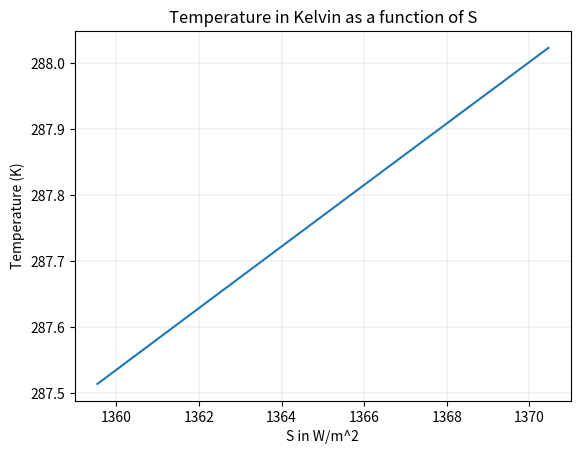

The matplotlib source for this figure: (Note: this script raises an exception after producing the figure.)
import numpy as np

def calculate_surface_temperature(S,albedo,lapse_rate = 6,height = 5.5,StefanBolz=0.0000000567):
  """
  a function for calculating the surface tempurature in degrees Kelvin

  args:
    S (flt): Solar irradiation in W/m^2
    albedo (flt): the albedo
    lapse_rate (flt): the lapse rate in K/km. default set to 6.
    height (flt): height from which radiation to space originates (km). Default is 5.5
    StefanBolz (flt): StefanBoltzman coefficient in W/m^2/K^4

  return:
    the surface temperature in kelvin
  """

  power_term = np.divide(np.multiply(S, np.subtract(1,albedo)),4*StefanBolz)
  power_term = np.power(power_term,0.25)
  surf_temp = np.add(power_term, lapse_rate*height)

  return surf_temp


surf_temp_K = calculate_surface_temperature(1365,0.28)
surf_temp_C = surf_temp_K-273
print("The surface temperature is "+str(surf_temp_C)+ " degrees celsius")

# Define the middle value and the percentage variation
middle_value = 1365
percentage_variation = 0.004

# Calculate the start and end values
start_value = middle_value * (1 - percentage_variation)
end_value = middle_value * (1 + percentage_variation)

# Create the numpy array
S_values = np.linspace(start_value, end_value, 21)

print(S_values)

surf_temp_K = calculate_surface_temperature(S_values,0.30)
print("Temperatures in Kelvin:")
print(surf_temp_K)
print("And in degrees C:")
print(surf_temp_K-273)

import pandas as pd

# Create a dictionary where keys are column names and values are numpy arrays
data = {"temp_K": surf_temp_K, "S": S_values}

# Create the pandas DataFrame
df = pd.DataFrame(data)

print(df)

import seaborn as sns
import matplotlib.pyplot as plt


sns.lineplot(data=df, x="S", y="temp_K")

plt.title('Temperature in Kelvin as a function of S')
plt.xlabel('S in W/m^2')
plt.ylabel('Temperature (K)')

# Add grey boxes in the background
plt.grid(color='grey', linestyle='-', linewidth=0.25, alpha=0.5)

import seaborn as sns
import matplotlib.pyplot as plt

# Combine the three previous code blocks to make the same plot but in degrees Celsius rather than Kelvin.
# Feel free to use the chat in Microsoft copilot for this.


# Define the middle value and the percentage variation
middle_value = 1365
percentage_variation = 0.004

# Calculate the start and end values
start_value = middle_value * (1 - percentage_variation)
end_value = middle_value * (1 + percentage_variation)

# Create the numpy array
Albedo_values = np.linspace(start_value, end_value, 21)

print(Albedo_values)

## First make the S value a single number
S_value = 1500  ## You need to change this!!!

## Now make calculate surface temperature
surf_temp_K = calculate_surface_temperature(S_value,Albedo_values)

## Now make the temperature in Celsius
# You need to change the number in the next line!!
surf_temp_C = surf_temp_K-10
print(surf_temp_C)

import pandas as pd

# Create a dictionary where keys are column names and values are numpy arrays
data = {"temp_C": surf_temp_C, "Albedo": Albedo_values}

# Create the pandas DataFrame
df = pd.DataFrame(data)

print(df)

import seaborn as sns
import matplotlib.pyplot as plt


sns.lineplot(data=df, x="S", y="temp_K")

plt.title('Temperature in Kelvin as a function of S')
plt.xlabel('S in W/m^2')
plt.ylabel('Temperature (K)')

# Add grey boxes in the background
plt.grid(color='grey', linestyle='-', linewidth=0.25, alpha=0.5)

import numpy as np

def update_trasient_surface_temperature(T_surf_old,Delta_t=1,M=70000,C=4000,albedo=0.31,lapse_rate = 6,height = 5.5,StefanBolz=0.0000000567,S=1361):
  """
  a function for calculating the surface tempurature in degrees Kelvin

  args:
    Delta_t (flt): timtestep in years
    M (flt): average mass of water per squre metre we need to heat in kg/m^2
    C (flt): heat capacity of water in J/kg/K
    S (flt): Solar irradiation in W/m^2
    albedo (flt): the albedo
    lapse_rate (flt): the lapse rate in K/km. default set to 6.
    height (flt): height from which radiation to space originates (km). Default is 5.5
    StefanBolz (flt): StefanBoltzman coefficient in W/m^2/K^4

  return:
    the surface temperature in kelvin after a timestep
  """

  first_term = 31536000*Delta_t/(M*C)  # Note the 31536000 is to convert years to seconds
  second_term = S*(1-albedo)/4
  power_term = T_surf_old-lapse_rate*height
  third_term = StefanBolz*np.power(power_term,4)
  surf_temp = first_term*(second_term-third_term)+T_surf_old

  return surf_temp

starting_albedo = 0.30
starting_insolation = 1361
starting_temp_K = calculate_surface_temperature(starting_insolation ,starting_albedo)
print("The starting temperature in kelvin is: "+ str(starting_temp_K))
print("The starting temperature in degrees celsius is: "+ str(starting_temp_K-273))

new_albedo = 0.325

old_temp = starting_temp_K
temp_C = []
temp_C.append(starting_temp_K-273)
t_ime = []
t_ime.append(0)

for i in range(1,50):
  updated_temp = update_trasient_surface_temperature(old_temp,albedo=new_albedo)
  temp_C.append(updated_temp-273)
  t_ime.append(i)
  old_temp=updated_temp


import pandas as pd

# Create a dictionary where keys are column names and values are numpy arrays
data = {"time": t_ime, "temp_C": temp_C}

# Create the pandas DataFrame
df = pd.DataFrame(data)

df.head(10)

# Write a plotting script here. Base it on the plotting script above. You can also use an AI (like Bing copilot) to help you.

## Here is a hint as to how to change that value
#updated_temp = update_trasient_surface_temperature(old_temp,albedo=new_albedo,M=70000)